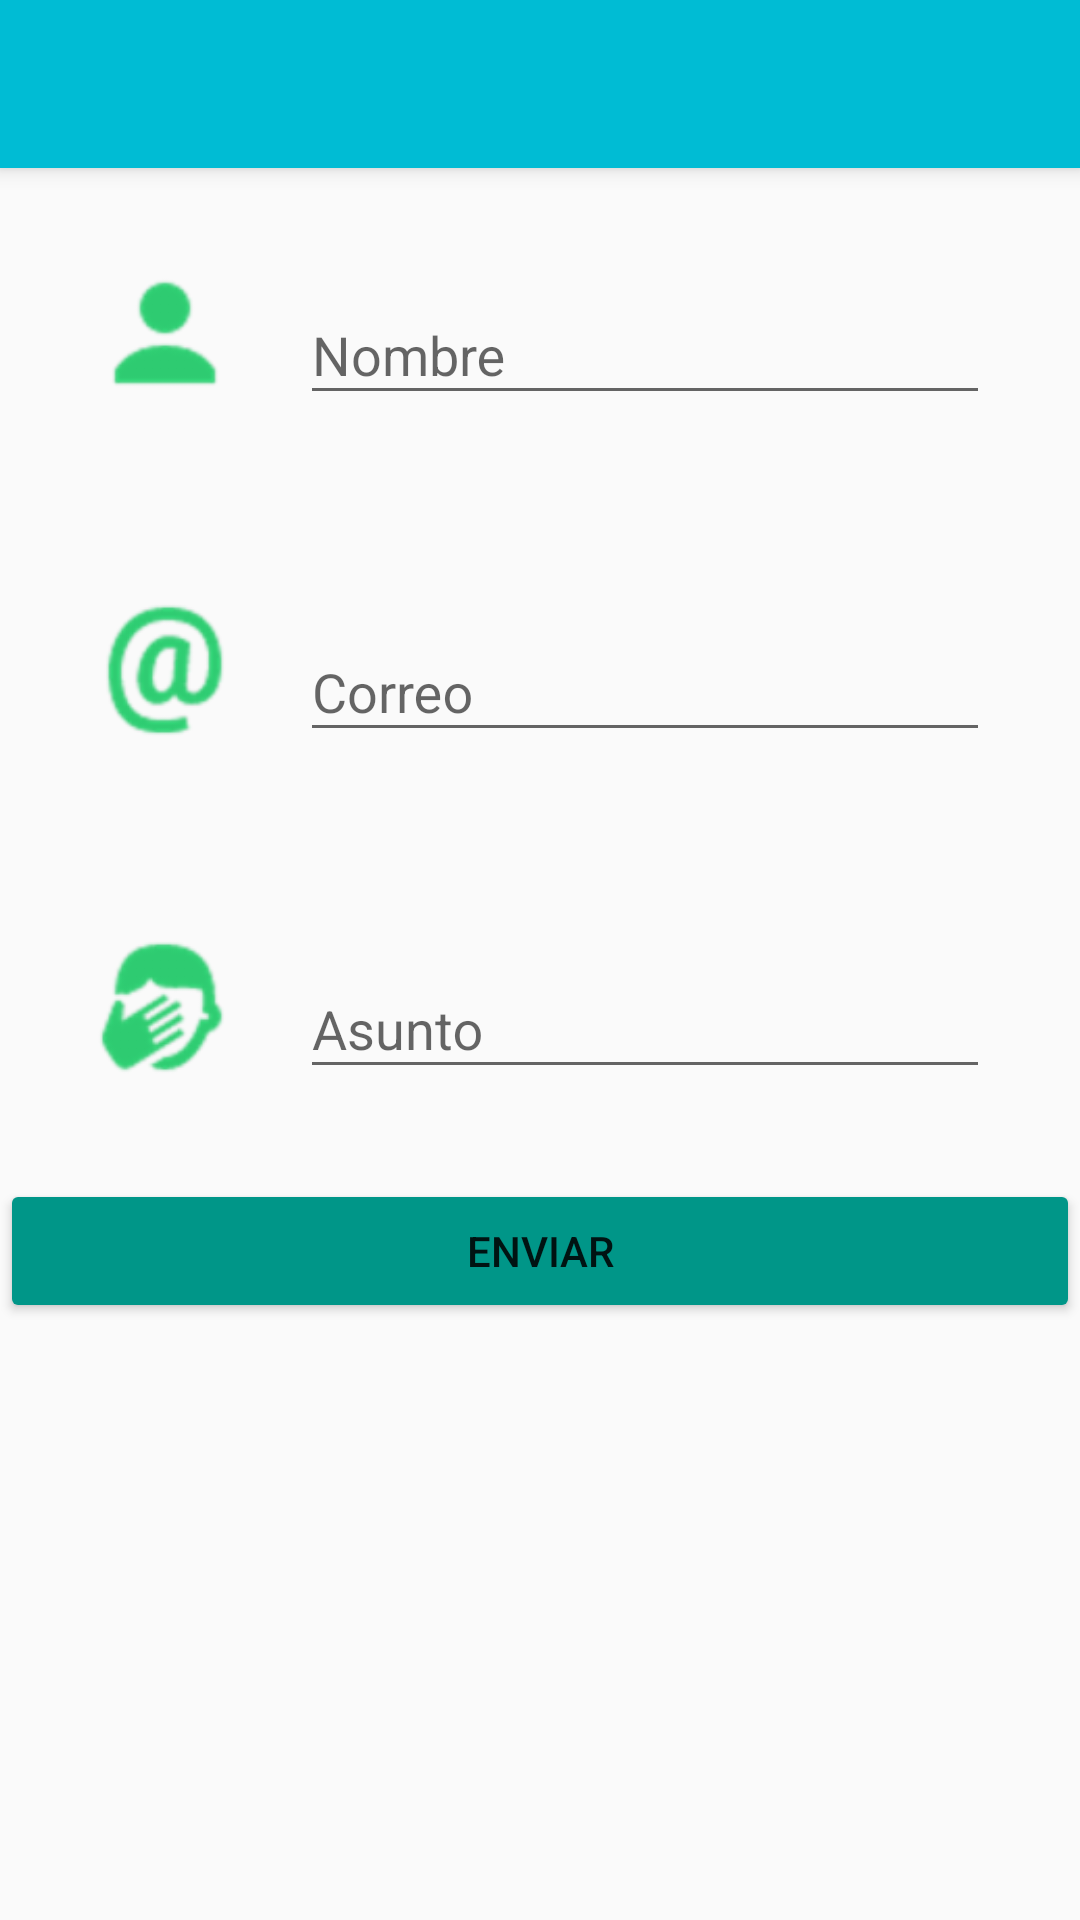

Reconstruct the res/layout file that produces this screen, plus the resources it refers to.
<!-- AndroidManifest.xml: application theme AppTheme -->
<!-- res/layout/activity_contactos.xml -->
<?xml version="1.0" encoding="utf-8"?>
<RelativeLayout xmlns:android="http://schemas.android.com/apk/res/android"
    xmlns:tools="http://schemas.android.com/tools"
    android:layout_width="match_parent"
    android:layout_height="match_parent"

    tools:context="com.codedwar.edwar.mascotas.Contactos">

    <include android:id="@+id/appBar"
        layout="@layout/actionbar"></include>


    <LinearLayout
        android:id="@+id/area_nombre"
        android:layout_width="match_parent"
        android:layout_height="wrap_content"
        android:orientation="horizontal"
        android:layout_below="@+id/appBar"
        android:layout_margin="30dp"
        >

        <ImageView
            android:id="@+id/imvNombre"
            android:layout_width="50dp"
            android:layout_height="50dp"
            android:src="@drawable/user1"/>

        <android.support.design.widget.TextInputLayout
            android:id="@+id/til_nombre"
            android:layout_width="match_parent"
            android:layout_height="wrap_content"
            android:layout_marginLeft="20dp">

            <EditText
                android:id="@+id/etNombre"
                android:layout_width="match_parent"
                android:layout_height="wrap_content"
                android:ems="10"
                android:hint="@string/etNombre"
                android:inputType="text"/>
        </android.support.design.widget.TextInputLayout>

    </LinearLayout>


    <LinearLayout
        android:id="@+id/area_correo"
        android:layout_width="match_parent"
        android:layout_height="wrap_content"
        android:orientation="horizontal"
        android:layout_below="@+id/area_nombre"
        android:layout_margin="30dp"
        >

        <ImageView
            android:id="@+id/imvCorreo"
            android:layout_width="50dp"
            android:layout_height="50dp"
            android:src="@drawable/email1"/>

        <android.support.design.widget.TextInputLayout
            android:id="@+id/til_correo"
            android:layout_width="match_parent"
            android:layout_height="wrap_content"
            android:layout_marginLeft="20dp">

            <EditText
                android:id="@+id/etCorreo"
                android:layout_width="match_parent"
                android:layout_height="wrap_content"
                android:ems="10"
                android:hint="@string/etCorreo"
                android:inputType="text"
                />
        </android.support.design.widget.TextInputLayout>

    </LinearLayout>


    <LinearLayout
        android:id="@+id/area_asunto"
        android:layout_width="match_parent"
        android:layout_height="wrap_content"
        android:orientation="horizontal"
        android:layout_below="@+id/area_correo"
        android:layout_margin="30dp"
        >

        <ImageView
            android:id="@+id/imvAsunto"
            android:layout_width="50dp"
            android:layout_height="50dp"
            android:src="@drawable/descripcion1"/>

        <android.support.design.widget.TextInputLayout
            android:id="@+id/til_asunto"
            android:layout_width="match_parent"
            android:layout_height="wrap_content"
            android:layout_marginLeft="20dp">

            <EditText
                android:id="@+id/etAsunto"
                android:layout_width="match_parent"
                android:layout_height="wrap_content"
                android:ems="10"
                android:hint="@string/etAsunto"
                android:inputType="text"/>
        </android.support.design.widget.TextInputLayout>

    </LinearLayout>


    <LinearLayout
        android:layout_width="match_parent"
        android:layout_height="wrap_content"
        android:orientation="horizontal"
        android:layout_below="@id/area_asunto">

        <Button
            android:id="@+id/btnEnviar"
            android:layout_width="match_parent"
            android:layout_height="wrap_content"
            android:text="@string/btnEnviar"
            android:theme="@style/miBoton"/>


    </LinearLayout>



</RelativeLayout>
<!-- res/layout/actionbar.xml (included above) -->
<?xml version="1.0" encoding="utf-8"?>
<android.support.v7.widget.Toolbar xmlns:android="http://schemas.android.com/apk/res/android"
    xmlns:app="http://schemas.android.com/apk/res-auto"
    android:id="@+id/toolbar"
    android:layout_width="match_parent"
    android:layout_height="wrap_content"
    android:background="@color/colorPrimary"
    android:elevation="@dimen/elevacion_toolbar"
    app:layout_scrollFlags="scroll|enterAlways">

</android.support.v7.widget.Toolbar>
<!-- resources referenced by this layout -->
<resources>
  <color name="colorPrimary">#00BCD4</color>
  <dimen name="elevacion_toolbar">4dp</dimen>
  <!-- drawable descripcion1: png bitmap (drawable-hdpi, 2069 bytes) -->
  <!-- drawable email1: png bitmap (drawable-hdpi, 2210 bytes) -->
  <!-- drawable user1: png bitmap (drawable-hdpi, 747 bytes) -->
  <string name="btnEnviar">Enviar</string>
  <string name="etAsunto">Asunto</string>
  <string name="etCorreo">Correo</string>
  <string name="etNombre">Nombre</string>
  <style name="miBoton" parent="Theme.AppCompat.Light">
          <item name="colorButtonNormal">@color/colorAccent</item>
          <item name="colorControlHighlight">@color/colorBoton</item>
      </style>
  <style name="AppTheme" parent="Theme.AppCompat.Light.NoActionBar">
          
          <item name="colorPrimary">@color/colorPrimary</item>
          <item name="colorPrimaryDark">@color/colorPrimaryDark</item>
          <item name="colorAccent">@color/colorAccent</item>
          <item name="windowActionBar">false</item>
          <item name="windowNoTitle">true</item>
      </style>
  <color name="colorAccent">#009688</color>
  <color name="colorBoton">#8BC34A</color>
  <color name="colorPrimaryDark">#0097A7</color>
</resources>
